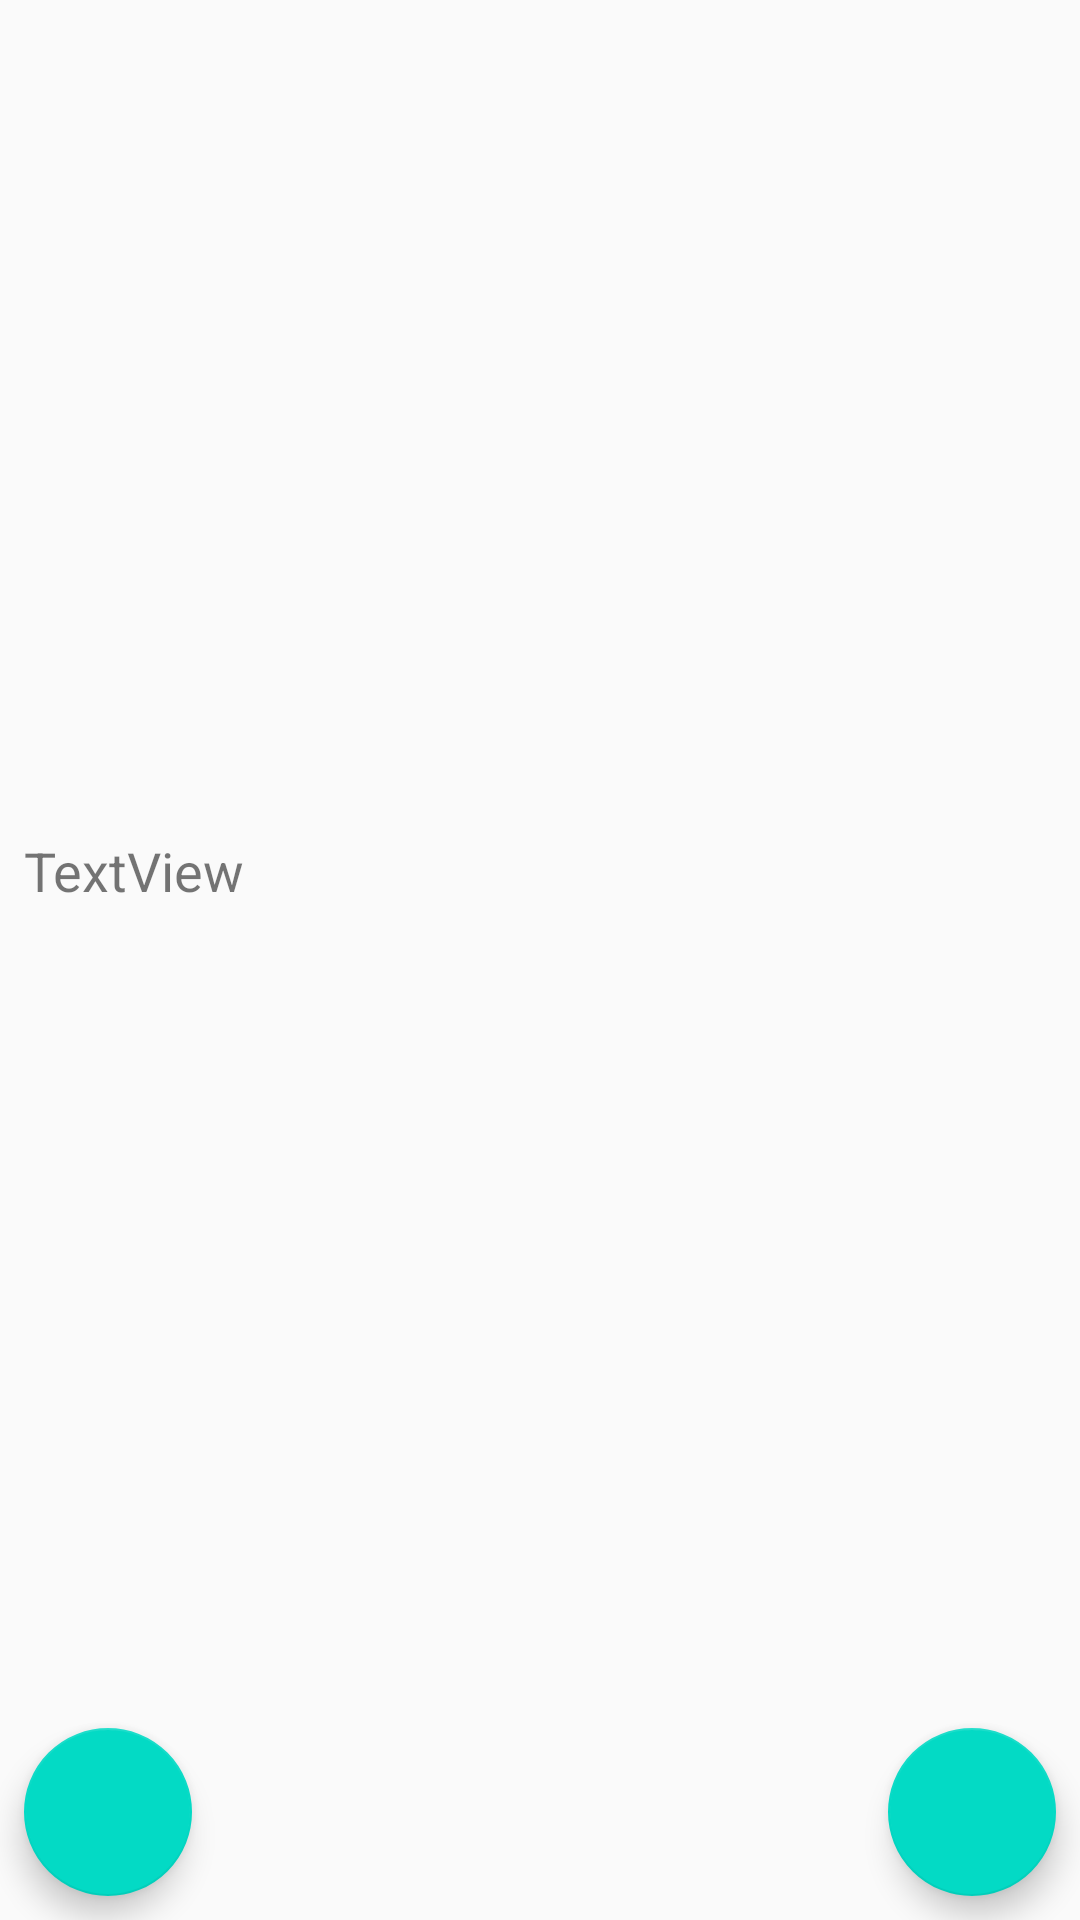

Reconstruct the res/layout file that produces this screen, plus the resources it refers to.
<!-- AndroidManifest.xml: activity theme AppTheme.NoActionBar -->
<!-- res/layout/activity_feed.xml -->
<?xml version="1.0" encoding="utf-8"?>
<layout xmlns:android="http://schemas.android.com/apk/res/android"
    xmlns:app="http://schemas.android.com/apk/res-auto"
    xmlns:tools="http://schemas.android.com/tools">

    <data>
        <variable
            name="viewModel"
            type="com.pustovit.dls2020.presentation.feed.FeedActivityViewModel" />
    </data>

    <androidx.constraintlayout.widget.ConstraintLayout
        android:layout_width="match_parent"
        android:layout_height="match_parent"
        tools:context=".presentation.feed.FeedActivity">



        <ImageView
            android:id="@+id/ilustration"
            android:layout_width="0dp"
            android:layout_height="200dp"
            android:layout_marginStart="2dp"
            android:layout_marginTop="2dp"
            android:layout_marginEnd="2dp"
            android:adjustViewBounds="false"
            android:scaleType="centerCrop"
            app:layout_constraintDimensionRatio=""
            app:layout_constraintEnd_toEndOf="parent"
            app:layout_constraintStart_toStartOf="parent"
            app:layout_constraintTop_toTopOf="parent"
            tools:srcCompat="@drawable/illustration_1" />

        <ScrollView
            android:id="@+id/scrollView3"
            android:layout_width="0dp"
            android:layout_height="0dp"
            android:layout_marginStart="8dp"
            android:layout_marginTop="8dp"
            android:layout_marginEnd="8dp"
            android:layout_marginBottom="8dp"
            app:layout_constraintBottom_toTopOf="@+id/btnRight"
            app:layout_constraintEnd_toEndOf="parent"
            app:layout_constraintStart_toStartOf="parent"
            app:layout_constraintTop_toBottomOf="@+id/ad_view_container">

            <TextView
                android:id="@+id/tv_item"
                android:layout_width="match_parent"
                android:layout_height="wrap_content"
                android:gravity="center_vertical"
                android:text="TextView"
                android:textSize="18sp" />

        </ScrollView>


        <com.google.android.material.floatingactionbutton.FloatingActionButton
            android:id="@+id/btnLeft"
            android:layout_width="wrap_content"
            android:layout_height="wrap_content"
            android:layout_gravity="bottom|start"
            android:layout_marginStart="8dp"
            android:layout_marginBottom="8dp"
            android:onClick="@{() -> viewModel.leftBtnClick()}"
            app:layout_constraintBottom_toBottomOf="parent"
            app:layout_constraintStart_toStartOf="parent"
            app:srcCompat="@drawable/ic_arrow_left_24" />

        <com.google.android.material.floatingactionbutton.FloatingActionButton
            android:id="@+id/btnRight"
            android:layout_width="wrap_content"
            android:layout_height="wrap_content"
            android:layout_gravity="bottom|end"
            android:layout_marginEnd="8dp"
            android:layout_marginBottom="8dp"
            android:onClick="@{() -> viewModel.rightBtnClick()}"
            app:layout_constraintBottom_toBottomOf="parent"
            app:layout_constraintEnd_toEndOf="parent"
            app:srcCompat="@drawable/ic_arrow_right_24" />


        <FrameLayout
            android:id="@+id/ad_view_container"
            android:layout_width="0dp"
            android:layout_height="wrap_content"
            android:layout_marginTop="8dp"
            android:minHeight="60dp"
            app:layout_constraintEnd_toEndOf="parent"
            app:layout_constraintHorizontal_bias="1.0"
            app:layout_constraintStart_toStartOf="parent"
            app:layout_constraintTop_toBottomOf="@+id/ilustration" />
    </androidx.constraintlayout.widget.ConstraintLayout>
</layout>
<!-- resources referenced by this layout -->
<resources>
  <!-- drawable illustration_1: jpg bitmap (drawable, 60716 bytes) -->
  <style name="AppTheme.NoActionBar">
          <item name="windowActionBar">false</item>
          <item name="windowNoTitle">true</item>
      </style>
</resources>
